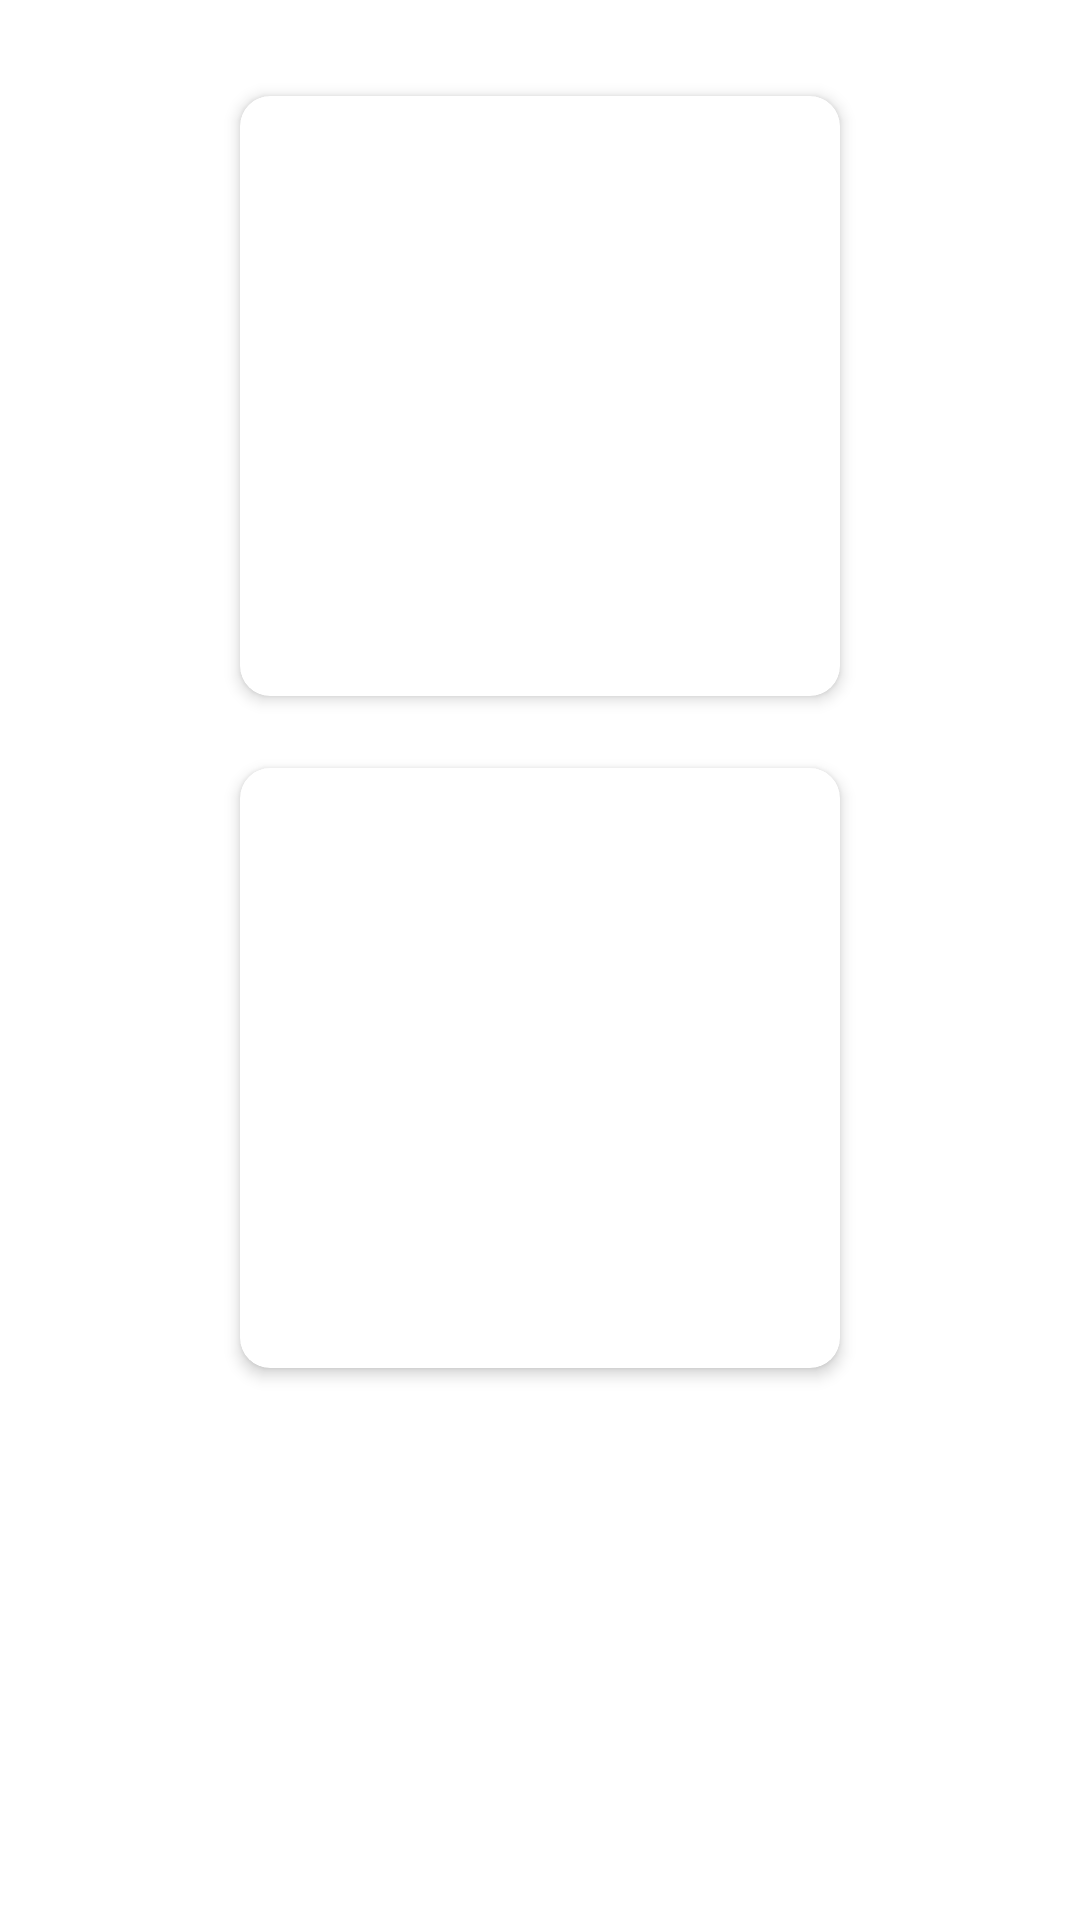

Android layout source for this screen:
<!-- AndroidManifest.xml: application theme Theme.CardInfoFinder -->
<!-- res/layout/fragment_home.xml -->
<?xml version="1.0" encoding="utf-8"?>
<androidx.constraintlayout.widget.ConstraintLayout xmlns:android="http://schemas.android.com/apk/res/android"
    xmlns:app="http://schemas.android.com/apk/res-auto"
    xmlns:tools="http://schemas.android.com/tools"
    android:layout_width="match_parent"
    android:layout_height="match_parent"
    tools:context=".ui.home.HomeFragment">

    <androidx.cardview.widget.CardView
        android:id="@+id/input_touch_view"
        android:layout_width="200dp"
        android:layout_height="200dp"
        android:layout_marginTop="32dp"
        app:cardCornerRadius="10dp"
        app:cardElevation="3dp"
        app:layout_constraintBottom_toTopOf="@id/ocr_touch_view"
        app:layout_constraintEnd_toEndOf="parent"
        app:layout_constraintStart_toStartOf="parent"
        app:layout_constraintTop_toTopOf="parent"></androidx.cardview.widget.CardView>

    <androidx.cardview.widget.CardView
        android:id="@+id/ocr_touch_view"
        android:layout_width="200dp"
        android:layout_height="200dp"
        android:layout_marginTop="24dp"
        app:cardCornerRadius="10dp"
        app:cardElevation="3dp"
        app:layout_constraintEnd_toEndOf="parent"
        app:layout_constraintStart_toStartOf="parent"
        app:layout_constraintTop_toBottomOf="@id/input_touch_view">

    </androidx.cardview.widget.CardView>
</androidx.constraintlayout.widget.ConstraintLayout>
<!-- resources referenced by this layout -->
<resources>
  <style name="Theme.CardInfoFinder" parent="Theme.MaterialComponents.DayNight.DarkActionBar">
          
          <item name="colorPrimary">@color/primary</item>
          <item name="colorPrimaryVariant">@color/primary_dark</item>
          <item name="colorOnPrimary">@color/primary_light</item>
  
          
          <item name="android:statusBarColor" tools:targetApi="l">?attr/colorPrimaryVariant</item>
          
      </style>
</resources>
